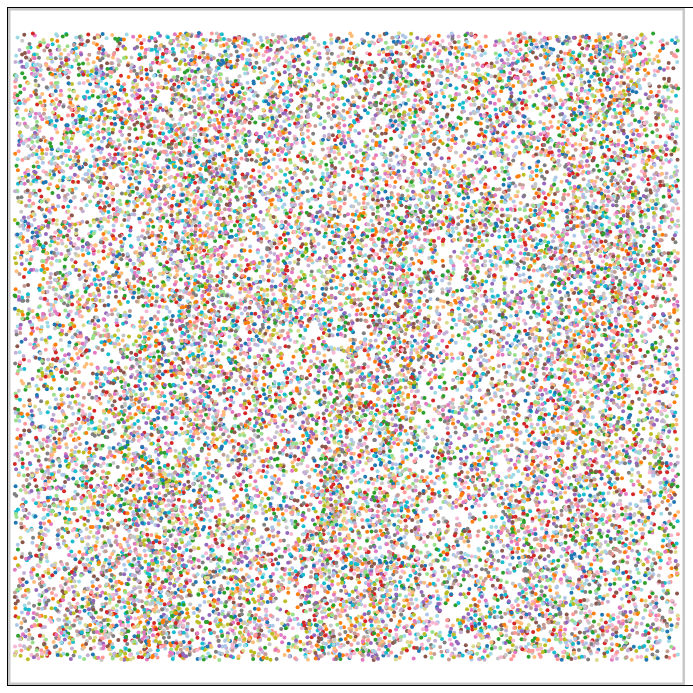
D3 v3 page, settled after 360 driven frames (6 s of simulated time); the page loaded 1 data file(s).


// ── js/hatlas-2d.js
function HATLASPlot(){
    return this;
}

HATLASPlot.prototype.drawGraphInit = function(){
    console.log('reading data')
    var ha=this;

    this.ang=10*Math.PI/180;


    d3.csv("data/HATLAS_time_core.csv", function(error, data){
        console.log('data read')
        ha.dataAll = data
        ha.dataAll.forEach(function(d){
            d.RA=+d.RA;
            d.Dec=+d.Dec;
            d.z=+d.z;
        })
        console.log('formatted');
        //calculate ranges
        ha.dataRange = {
            RAmin:d3.min(ha.dataAll,function(d){return d.RA}),
            RAmax:d3.max(ha.dataAll,function(d){return d.RA}),
            Decmin:d3.min(ha.dataAll,function(d){return d.Dec}),
            Decmax:d3.max(ha.dataAll,function(d){return d.Dec}),
            Zmin:d3.min(ha.dataAll,function(d){return d.z}),
            Zmax:d3.max(ha.dataAll,function(d){return d.z})
        }
        console.log(this.dataRange);
        ha.scaleWindow();
        ha.makePlot()
    });
}

HATLASPlot.prototype.scaleWindow = function(){
    var ha=this;
    this.winFullWidth=document.getElementById("full").offsetWidth;
    this.winFullHeight=document.getElementById("full").offsetHeight;
    this.winAspect = this.winFullWidth/this.winFullHeight;
    this.fullGraphWidth = this.winFullWidth;
    this.fullGraphHeight = this.winFullHeight;
    this.svgSize = Math.min(this.fullGraphHeight,this.fullGraphWidth)
    this.svgHeight = this.svgSize;
    this.svgWidth = this.svgSize;
    this.margin={left:0,top:0,bottom:0,right:0}

    this.xValue = function(d) {return d.RA;} // data -> value
    // value -> display
    this.xScale = d3.scale.linear()
        .domain([this.dataRange.RAmin-0.1,this.dataRange.RAmax+0.1])
        .range([0, this.svgWidth])
        // data -> display
    this.xMap = function(d) { return ha.xScale(ha.xValue(d));}
    this.yValue = function(d) {return d.Dec;} // data -> value
    this.yScale = d3.scale.linear()
        .domain([this.dataRange.Decmin-0.1,this.dataRange.Decmax+0.1])
        .range([0, this.svgHeight])
        // data -> display
    this.yMap = function(d) { return ha.yScale(ha.yValue(d));}
}

HATLASPlot.prototype.filterZ = function(z1In,z2In){
    var z1 = (z1In) ? z1In : 0
    var z2 = (z2In) ? z2In : 0.01
    console.log(this.dataAll,z2);
    return this.dataAll.filter(function(d){
        return ((d.z<=z2)&&(d.z>z1));
    })
}

HATLASPlot.prototype.makePlot = function(){
    var ha=this;
    this.color=d3.scale.category20();
    this.cValue = function(d) {return d.z;};
    // this.color = d3.scale.linear()
    //     .domain([-7,1])
    //     .range(["red","blue"]);
    // this.cValue = function(d) {return Math.log10(d.z);};
    this.dotsize=2;
    svgcont = d3.select("div#graphcontainer").append("div")
        .attr("id","svg-container")
        .attr("width",this.svgWidth)
        .attr("height",this.svgHeight)
        .classed("svg-container",true);
    this.svg = d3.select(".svg-container").append("svg")
        .attr("width",this.svgWidth)
        .attr("height",this.svgHeight)
    this.svg.append("g")
        .attr("transform", "translate(" + this.margin.left + "," +
            this.margin.top + ")")
    this.dataFilt = this.filterZ();
    this.dataFilt = this.dataAll;
    console.log(this.dataFilt);
    this.svg.selectAll(".dot")
        .data(this.dataFilt)
        .enter()
        .append("circle")
        .attr("r",this.dotsize)
        .attr("cx",ha.xMap)
        .attr("cy",ha.yMap)
        .style("fill", function(d){return ha.color(ha.cValue(d));});
    // top line
    this.svg.append("line")
        .attr("x1",0).attr("x2",ha.svgWidth)
        .attr("y1",0).attr("y2",0)
        .style("stroke","rgb(200,200,200)").attr("stroke-width",5)
    // bottom line
    this.svg.append("line")
        .attr("x1",0).attr("x2",ha.svgWidth)
        .attr("y1",ha.svgHeight).attr("y2",ha.svgHeight)
        .style("stroke","rgb(200,200,200)").attr("stroke-width",5)
    // left line
    this.svg.append("line")
        .attr("x1",0).attr("x2",0)
        .attr("y1",0).attr("y2",ha.svgHeight)
        .style("stroke","rgb(200,200,200)").attr("stroke-width",5)
    // right line
    this.svg.append("line")
        .attr("x1",ha.svgWidth).attr("x2",ha.svgWidth)
        .attr("y1",0).attr("y2",ha.svgHeight)
        .style("stroke","rgb(200,200,200)").attr("stroke-width",5)
}

hap = new HATLASPlot();

// hap.scaleWindow()
hap.drawGraphInit()


### data: data/HATLAS_time_core.csv
RA, Dec, z, LookbackTime
221, 0.07133, 1.90734863e-06, 0.06864
217.5, 0.8723, 3.81469727e-06, 0.06864
214.1, 0.7056, 5.7220459e-06, 0.06864
221.2, 0.01569, 6.67572021e-06, 0.06864
214.4, -0.484, 7.62939453e-06, 0.06864
218.8, 0.1351, 8.58306885e-06, 0.06864
219, 0.8436, 1.04904175e-05, 0.06864
215.7, 1.096, 1.14440918e-05, 0.06864
217.7, -0.6396, 1.14440918e-05, 0.06864
220.5, -0.262, 1.23977661e-05, 0.06864
216, 0.8322, 1.23977661e-05, 0.06864
213.6, 0.8717, 1.33514404e-05, 0.06864
217.9, 0.2597, 1.52587891e-05, 0.06864
214.9, 0.3005, 1.71661377e-05, 0.06864
221.6, 0.3294, 1.8119812e-05, 0.06864
213.6, 1.268, 1.8119812e-05, 0.06864
212.9, 1.274, 1.90734863e-05, 0.06864
217.6, 0.6348, 2.00271606e-05, 0.06864
216.5, 1.293, 2.0980835e-05, 0.06864
216.8, -0.237, 2.28881836e-05, 0.06864
218.2, -0.02828, 2.28881836e-05, 0.06864
219, 1.413, 2.47955322e-05, 0.06864
221, 0.2468, 2.57492065e-05, 0.06864
214.7, 0.04179, 3.6239624e-05, 0.06864
216, -0.599, 3.6239624e-05, 0.06864
215.3, 1.457, 3.6239624e-05, 0.06864
218.5, -0.8162, 3.71932983e-05, 0.06864
220.3, 0.6153, 4.19616699e-05, 0.06864
212.8, 0.2968, 4.19616699e-05, 0.06864
219.9, 0.4145, 4.38690186e-05, 0.06864
215.1, -0.7772, 4.57763672e-05, 0.06864
219.3, 1.31, 4.67300415e-05, 0.06864
215.2, 1.144, 4.76837158e-05, 0.06864
221.7, 0.6263, 5.34057617e-05, 0.06864
221.7, 1.34, 5.4359436e-05, 0.06864
220.9, 0.3594, 5.4359436e-05, 0.06864
220.7, 0.1103, 5.4359436e-05, 0.06864
219.4, 0.2509, 5.62667847e-05, 0.06864
213.9, 0.5764, 5.7220459e-05, 0.06864
216.5, 0.8438, 5.7220459e-05, 0.06864
214, 1.358, 5.7220459e-05, 0.06864
215.2, -0.2003, 5.81741333e-05, 0.06864
216.9, 0.6316, 5.81741333e-05, 0.06864
220.8, -0.1658, 5.81741333e-05, 0.06864
221.2, -0.9796, 5.91278076e-05, 0.06864
219.8, 1.162, 6.00814819e-05, 0.06864
215.5, -0.3011, 6.00814819e-05, 0.06864
217.3, 1.124, 6.77108765e-05, 0.06864
218.5, -0.6664, 6.86645508e-05, 0.06864
214.6, -0.6771, 6.86645508e-05, 0.06864
217.9, 0.3383, 6.86645508e-05, 0.06864
213.1, 1.38, 6.86645508e-05, 0.06864
219.3, 1.363, 6.86645508e-05, 0.06864
220.9, 0.0392, 7.05718994e-05, 0.06864
214.5, 1.201, 7.15255737e-05, 0.06864
214, 0.69, 7.15255737e-05, 0.06864
214.9, -0.3225, 7.15255737e-05, 0.06864
216.7, 0.8155, 7.15255737e-05, 0.06864
219.9, 1.166, 7.15255737e-05, 0.06864
221.1, -0.7481, 7.15255737e-05, 0.06864
... 21,151 more rows